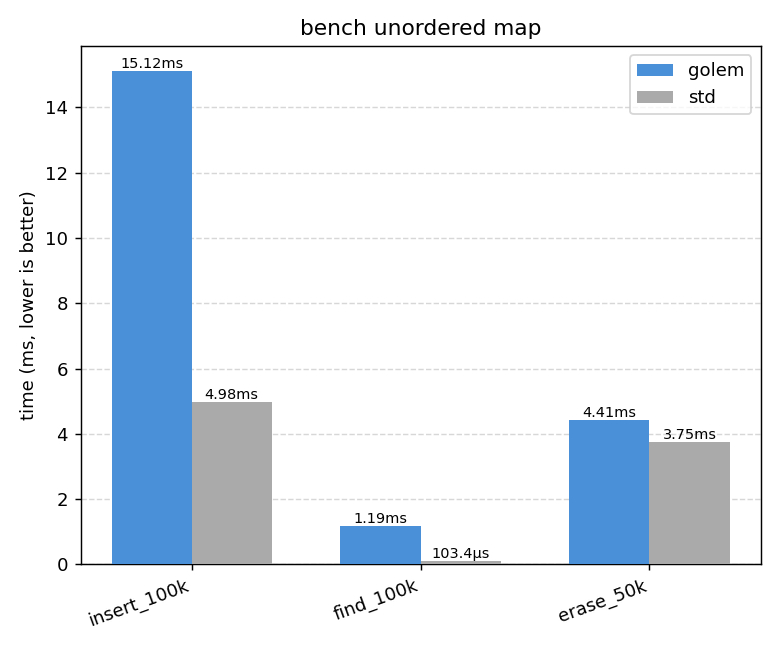

Values plotted in this chart, from the file beside it:
insert_100k, 15124862, 4984357
find_100k, 1189058, 103374
erase_50k, 4411851, 3752151
